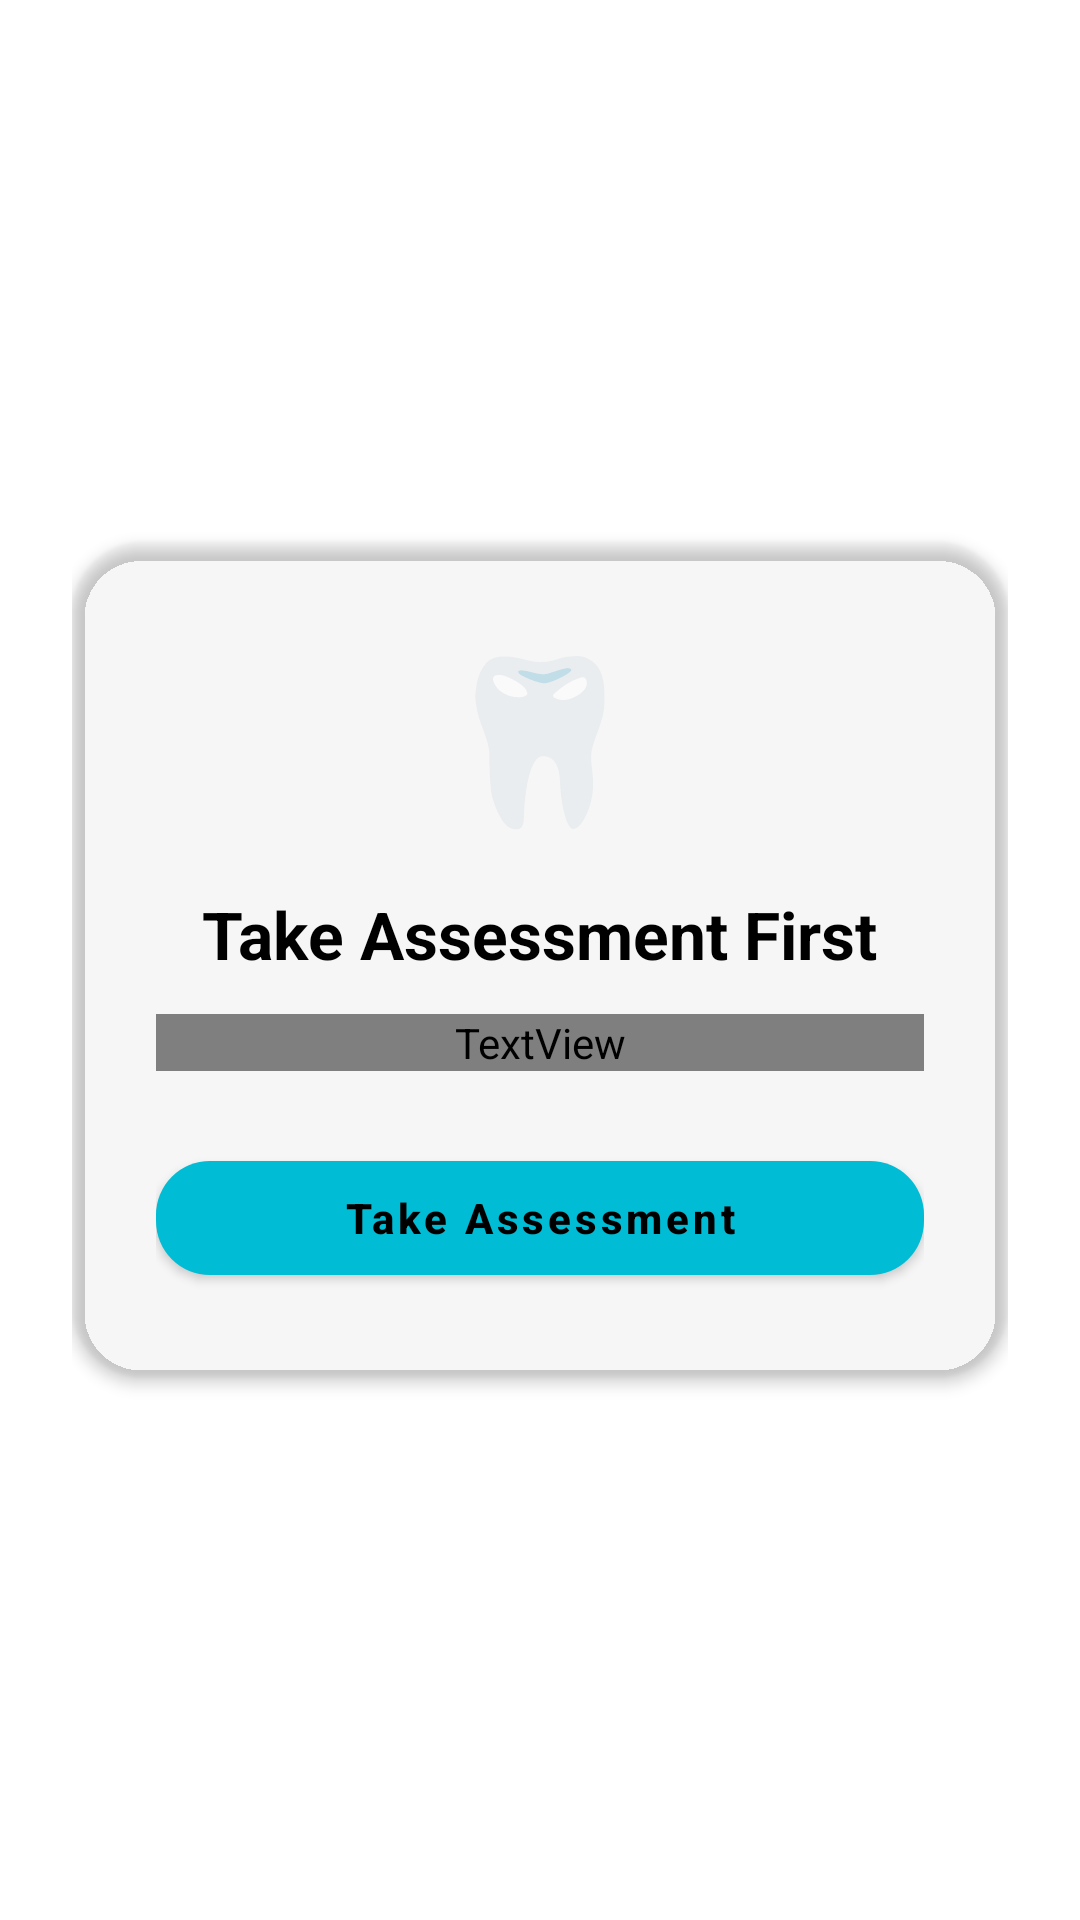

This screen was rendered from an Android layout file. Write that file and the resources it references.
<!-- AndroidManifest.xml: application theme Theme.DentNova -->
<!-- res/layout/layout_assessment_required.xml -->
<?xml version="1.0" encoding="utf-8"?>
<LinearLayout xmlns:android="http://schemas.android.com/apk/res/android"
    xmlns:app="http://schemas.android.com/apk/res-auto"
    android:layout_width="match_parent"
    android:layout_height="match_parent"
    android:gravity="center"
    android:orientation="vertical"
    android:padding="24dp"
    android:background="?attr/colorSurface">

    <androidx.cardview.widget.CardView
        android:layout_width="match_parent"
        android:layout_height="wrap_content"
        app:cardCornerRadius="24dp"
        app:cardElevation="3dp"
        app:cardBackgroundColor="?attr/colorSurfaceVariant">

        <LinearLayout
            android:layout_width="match_parent"
            android:layout_height="wrap_content"
            android:orientation="vertical"
            android:gravity="center"
            android:padding="28dp">

            <TextView
                android:layout_width="wrap_content"
                android:layout_height="wrap_content"
                android:text="🦷"
                android:textSize="54sp"/>

            <Space
                android:layout_width="0dp"
                android:layout_height="16dp"/>

            <TextView
                android:layout_width="wrap_content"
                android:layout_height="wrap_content"
                android:text="Take Assessment First"
                android:textStyle="bold"
                android:textColor="?attr/colorOnSurface"
                android:textSize="22sp"/>

            <Space
                android:layout_width="0dp"
                android:layout_height="12dp"/>

            <TextView
                android:layout_width="match_parent"
                android:layout_height="wrap_content"
                android:gravity="center"
                android:text="The AI tooth scan works better when combined with your oral health assessment answers."
                android:textColor="?attr/colorOnSurfaceVariant"
                android:textSize="15sp"
                android:lineSpacingMultiplier="1.3"/>

            <Space
                android:layout_width="0dp"
                android:layout_height="24dp"/>

            <com.google.android.material.button.MaterialButton
                android:id="@+id/btnTakeAssessment"
                android:layout_width="match_parent"
                android:layout_height="50dp"
                android:text="Take Assessment"
                android:textAllCaps="false"
                android:textColor="?attr/colorOnSurface"
                android:textStyle="bold"
                app:backgroundTint="#00BCD4"
                app:cornerRadius="18dp"/>

        </LinearLayout>

    </androidx.cardview.widget.CardView>

</LinearLayout>
<!-- resources referenced by this layout -->
<resources>
  <style name="Theme.DentNova" parent="Theme.MaterialComponents.Light.NoActionBar">
          <item name="colorPrimary">@color/primary</item>
          <item name="colorPrimaryDark">@color/primaryDark</item>
          <item name="colorAccent">@color/accent</item>
          <item name="android:windowBackground">@color/background</item>
          <item name="android:statusBarColor">@color/white</item>
          <item name="android:windowLightStatusBar">true</item>
      </style>
  <color name="primary">#00BCD4</color>
  <color name="primaryDark">#0097A7</color>
  <color name="accent">#26C6DA</color>
  <color name="background">#F5F9FA</color>
  <color name="white">#FFFFFF</color>
</resources>
